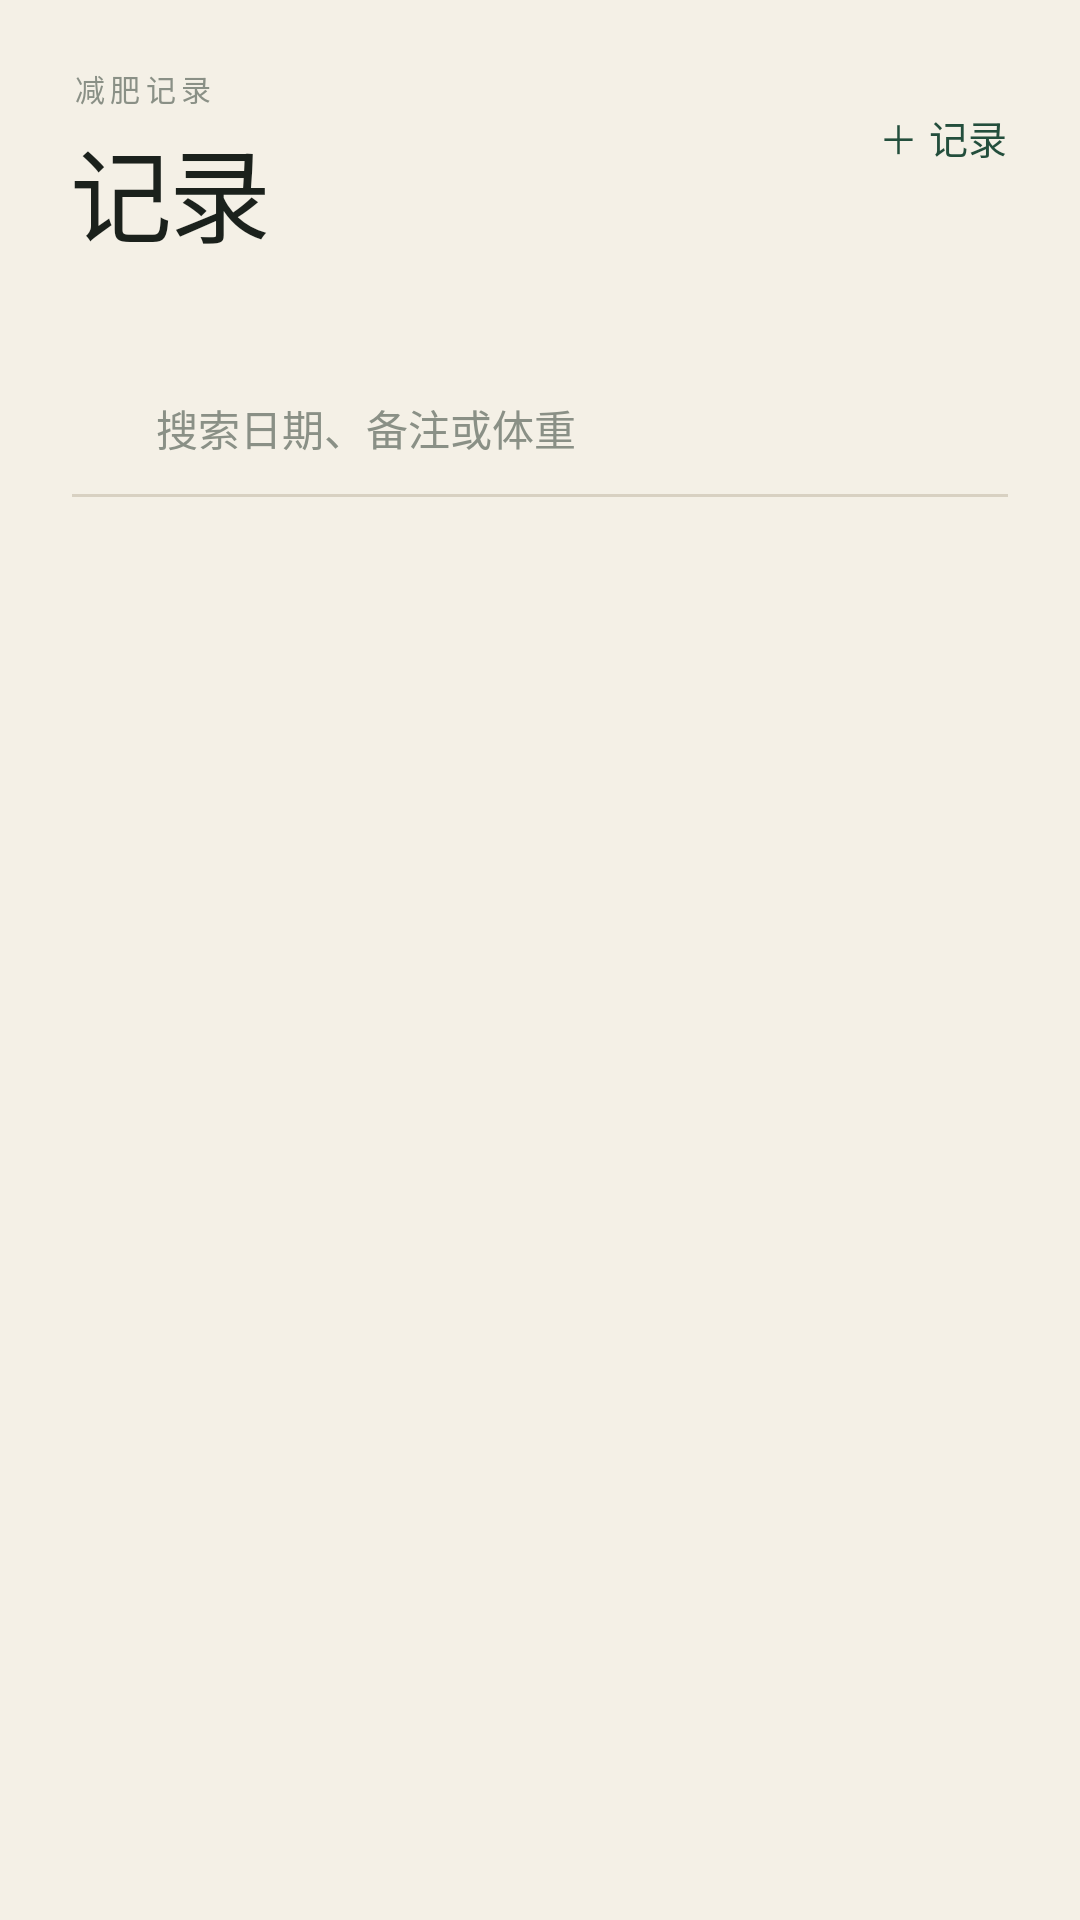

Here is an Android app screen rendered from its layout file. Give the layout XML and the strings, colors and styles it references.
<!-- AndroidManifest.xml: application theme Theme.WeightLoss -->
<!-- res/layout/fragment_records.xml -->
<?xml version="1.0" encoding="utf-8"?>
<LinearLayout xmlns:android="http://schemas.android.com/apk/res/android"
    xmlns:app="http://schemas.android.com/apk/res-auto"
    xmlns:tools="http://schemas.android.com/tools"
    android:layout_width="match_parent"
    android:layout_height="match_parent"
    android:background="@color/paper"
    android:orientation="vertical">

    <LinearLayout
        android:layout_width="match_parent"
        android:layout_height="wrap_content"
        android:orientation="vertical"
        android:paddingStart="24dp"
        android:paddingTop="22dp"
        android:paddingEnd="24dp">

        <LinearLayout
            android:layout_width="match_parent"
            android:layout_height="wrap_content"
            android:gravity="top"
            android:orientation="horizontal">

            <LinearLayout
                android:layout_width="0dp"
                android:layout_height="wrap_content"
                android:layout_weight="1"
                android:orientation="vertical">

                <TextView
                    style="@style/TextAppearance.WeightLoss.Overline"
                    android:layout_width="wrap_content"
                    android:layout_height="wrap_content"
                    android:text="@string/app_name" />

                <TextView
                    style="@style/TextAppearance.WeightLoss.Headline"
                    android:layout_width="wrap_content"
                    android:layout_height="wrap_content"
                    android:layout_marginTop="2dp"
                    android:text="@string/records_title" />

                <TextView
                    android:id="@+id/tvSubtitle"
                    style="@style/TextAppearance.WeightLoss.Label"
                    android:layout_width="wrap_content"
                    android:layout_height="wrap_content"
                    android:layout_marginTop="2dp"
                    tools:text="12 条记录 · 10 天" />
            </LinearLayout>

            <com.google.android.material.button.MaterialButton
                android:id="@+id/btnAdd"
                style="@style/Widget.WeightLoss.Button.Small"
                android:layout_width="wrap_content"
                android:layout_height="wrap_content"
                android:layout_marginTop="4dp"
                android:text="@string/records_add" />
        </LinearLayout>

        <LinearLayout
            android:layout_width="match_parent"
            android:layout_height="44dp"
            android:layout_marginTop="14dp"
            android:gravity="center_vertical"
            android:orientation="horizontal">

            <ImageView
                android:layout_width="18dp"
                android:layout_height="18dp"
                android:contentDescription="@string/search"
                android:src="@drawable/ic_search"
                app:tint="@color/ink_faint" />

            <EditText
                android:id="@+id/etSearch"
                android:layout_width="0dp"
                android:layout_height="match_parent"
                android:layout_marginStart="10dp"
                android:layout_weight="1"
                android:background="@null"
                android:fontFamily="sans-serif"
                android:hint="@string/records_search_hint"
                android:imeOptions="actionSearch"
                android:inputType="text"
                android:padding="0dp"
                android:textColor="@color/ink"
                android:textColorHint="@color/ink_faint"
                android:textSize="14sp" />

            <ImageButton
                android:id="@+id/btnClearSearch"
                android:layout_width="32dp"
                android:layout_height="32dp"
                android:background="?attr/selectableItemBackgroundBorderless"
                android:contentDescription="@string/cd_search_clear"
                android:padding="8dp"
                android:src="@drawable/ic_close"
                android:visibility="gone"
                app:tint="@color/ink_faint"
                tools:visibility="visible" />
        </LinearLayout>

        <View
            android:layout_width="match_parent"
            android:layout_height="1dp"
            android:background="@color/line" />
    </LinearLayout>

    <FrameLayout
        android:layout_width="match_parent"
        android:layout_height="0dp"
        android:layout_weight="1">

        <androidx.recyclerview.widget.RecyclerView
            android:id="@+id/recyclerView"
            android:layout_width="match_parent"
            android:layout_height="match_parent"
            android:clipToPadding="false"
            android:overScrollMode="never"
            android:paddingTop="6dp"
            android:paddingBottom="24dp"
            tools:listitem="@layout/item_record_ledger" />

        <LinearLayout
            android:id="@+id/emptyState"
            android:layout_width="match_parent"
            android:layout_height="wrap_content"
            android:layout_marginTop="54dp"
            android:gravity="center_horizontal"
            android:orientation="vertical"
            android:paddingStart="24dp"
            android:paddingEnd="24dp"
            android:visibility="gone"
            tools:visibility="visible">

            <TextView
                android:id="@+id/tvEmptyTitle"
                android:layout_width="match_parent"
                android:layout_height="wrap_content"
                android:fontFamily="serif"
                android:text="@string/records_empty_title"
                android:textColor="@color/ink"
                android:textSize="26sp" />

            <TextView
                android:id="@+id/tvEmptyDesc"
                style="@style/TextAppearance.WeightLoss.Body"
                android:layout_width="match_parent"
                android:layout_height="wrap_content"
                android:layout_marginTop="6dp"
                android:text="@string/records_empty_desc"
                android:textColor="@color/ink_soft" />
        </LinearLayout>
    </FrameLayout>
</LinearLayout>
<!-- res/layout/item_record_ledger.xml (included above) -->
<?xml version="1.0" encoding="utf-8"?>
<LinearLayout xmlns:android="http://schemas.android.com/apk/res/android"
    xmlns:app="http://schemas.android.com/apk/res-auto"
    xmlns:tools="http://schemas.android.com/tools"
    android:layout_width="match_parent"
    android:layout_height="wrap_content"
    android:background="?attr/selectableItemBackground"
    android:orientation="vertical"
    android:paddingStart="24dp"
    android:paddingEnd="24dp">

    <LinearLayout
        android:layout_width="match_parent"
        android:layout_height="wrap_content"
        android:gravity="center_vertical"
        android:orientation="horizontal"
        android:paddingTop="14dp"
        android:paddingBottom="14dp">

        <LinearLayout
            android:layout_width="62dp"
            android:layout_height="wrap_content"
            android:orientation="vertical">

            <TextView
                android:id="@+id/tvDay"
                android:layout_width="wrap_content"
                android:layout_height="wrap_content"
                android:fontFamily="serif"
                android:textColor="@color/ink"
                android:textSize="26sp"
                tools:text="19" />

            <TextView
                android:id="@+id/tvMonthWeek"
                style="@style/TextAppearance.WeightLoss.Label"
                android:layout_width="wrap_content"
                android:layout_height="wrap_content"
                android:textSize="10sp"
                tools:text="10月 · 周一" />
        </LinearLayout>

        <LinearLayout
            android:layout_width="0dp"
            android:layout_height="wrap_content"
            android:layout_marginStart="12dp"
            android:layout_weight="1"
            android:orientation="vertical">

            <LinearLayout
                android:layout_width="match_parent"
                android:layout_height="wrap_content"
                android:baselineAligned="true"
                android:orientation="horizontal">

                <TextView
                    android:id="@+id/tvWeight"
                    android:layout_width="wrap_content"
                    android:layout_height="wrap_content"
                    android:fontFamily="serif"
                    android:textColor="@color/ink"
                    android:textSize="23sp"
                    tools:text="68.5" />

                <TextView
                    android:layout_width="wrap_content"
                    android:layout_height="wrap_content"
                    android:layout_marginStart="4dp"
                    android:layout_marginBottom="2dp"
                    android:layout_gravity="bottom"
                    android:text="@string/unit_kg"
                    android:textColor="@color/ink_soft"
                    android:textSize="11sp" />
            </LinearLayout>

            <TextView
                android:id="@+id/tvNote"
                style="@style/TextAppearance.WeightLoss.BodySmall"
                android:layout_width="match_parent"
                android:layout_height="wrap_content"
                android:layout_marginTop="3dp"
                android:ellipsize="end"
                android:maxLines="1"
                android:textColor="@color/ink_soft"
                android:visibility="gone"
                tools:text="晚饭少吃了一点，散步 30 分钟"
                tools:visibility="visible" />

            <TextView
                android:id="@+id/tvMood"
                style="@style/TextAppearance.WeightLoss.Label"
                android:layout_width="wrap_content"
                android:layout_height="wrap_content"
                android:layout_marginTop="3dp"
                android:textColor="@color/ink_faint"
                android:textSize="10sp"
                tools:text="状态 · 轻松" />
        </LinearLayout>

        <LinearLayout
            android:layout_width="wrap_content"
            android:layout_height="wrap_content"
            android:gravity="center_horizontal"
            android:orientation="vertical">

            <ImageButton
                android:id="@+id/btnMore"
                android:layout_width="32dp"
                android:layout_height="32dp"
                android:background="?attr/selectableItemBackgroundBorderless"
                android:contentDescription="@string/cd_more"
                android:padding="7dp"
                android:src="@drawable/ic_more_vert"
                app:tint="@color/ink_faint" />

            <TextView
                android:id="@+id/tvDelta"
                android:layout_width="wrap_content"
                android:layout_height="wrap_content"
                android:layout_marginTop="1dp"
                android:fontFamily="sans-serif-medium"
                android:textColor="@color/ink_soft"
                android:textSize="11sp"
                tools:text="↓ 0.4 kg" />
        </LinearLayout>
    </LinearLayout>

    <View
        android:layout_width="match_parent"
        android:layout_height="1dp"
        android:background="@color/line" />
</LinearLayout>
<!-- resources referenced by this layout -->
<resources>
  <color name="ink">#1B211C</color>
  <color name="ink_faint">#8A9086</color>
  <color name="ink_soft">#62695F</color>
  <color name="line">#D8D1C2</color>
  <color name="paper">#F4F0E6</color>
  <string name="app_name">减肥记录</string>
  <string name="cd_more">更多操作</string>
  <string name="cd_search_clear">清除搜索</string>
  <string name="records_add">＋ 记录</string>
  <string name="records_empty_desc">添加第一笔体重，开始积累。</string>
  <string name="records_empty_title">还没有记录</string>
  <string name="records_search_hint">搜索日期、备注或体重</string>
  <string name="records_title">记录</string>
  <string name="search">搜索</string>
  <string name="unit_kg">kg</string>
  <style name="TextAppearance.WeightLoss.Body" parent="TextAppearance.Material3.BodyMedium">
          <item name="android:fontFamily">sans-serif</item>
          <item name="android:textColor">@color/ink</item>
          <item name="android:textSize">14sp</item>
          <item name="android:lineSpacingExtra">3dp</item>
      </style>
  <style name="TextAppearance.WeightLoss.BodySmall" parent="TextAppearance.Material3.BodySmall">
          <item name="android:fontFamily">sans-serif</item>
          <item name="android:textColor">@color/ink_soft</item>
          <item name="android:textSize">12sp</item>
          <item name="android:lineSpacingExtra">3dp</item>
      </style>
  <style name="TextAppearance.WeightLoss.Headline" parent="TextAppearance.Material3.HeadlineMedium">
          <item name="android:fontFamily">serif</item>
          <item name="android:textColor">@color/ink</item>
          <item name="android:textSize">34sp</item>
          <item name="android:letterSpacing">-0.03</item>
      </style>
  <style name="TextAppearance.WeightLoss.Label" parent="TextAppearance.Material3.LabelMedium">
          <item name="android:fontFamily">sans-serif</item>
          <item name="android:textColor">@color/ink_soft</item>
          <item name="android:textSize">12sp</item>
          <item name="android:letterSpacing">0.02</item>
      </style>
  <style name="TextAppearance.WeightLoss.Overline" parent="TextAppearance.Material3.LabelSmall">
          <item name="android:fontFamily">sans-serif-medium</item>
          <item name="android:textColor">@color/ink_faint</item>
          <item name="android:textSize">10sp</item>
          <item name="android:letterSpacing">0.18</item>
      </style>
  <style name="Widget.WeightLoss.Button.Small" parent="Widget.Material3.Button.TextButton">
          <item name="android:minHeight">36dp</item>
          <item name="android:minWidth">0dp</item>
          <item name="android:paddingStart">0dp</item>
          <item name="android:paddingEnd">0dp</item>
          <item name="android:textSize">13sp</item>
          <item name="android:textAllCaps">false</item>
          <item name="android:fontFamily">sans-serif-medium</item>
          <item name="android:textColor">@color/forest</item>
      </style>
  <color name="forest">#234E3C</color>
  <color name="on_forest">#F7F4EA</color>
  <color name="forest_soft">#DCE7DE</color>
  <color name="clay">#B25438</color>
  <color name="on_clay">#FBF8F0</color>
  <color name="clay_soft">#F0DCD3</color>
  <color name="surface">#FBF8F0</color>
  <color name="paper_deep">#ECE6D8</color>
  <style name="ThemeOverlay.WeightLoss.Dialog" parent="ThemeOverlay.Material3.MaterialAlertDialog">
          <item name="shapeAppearanceOverlay">@style/ShapeAppearance.WeightLoss.Dialog</item>
          <item name="colorSurface">@color/surface</item>
          <item name="colorOnSurface">@color/ink</item>
          <item name="colorPrimary">@color/forest</item>
      </style>
  <style name="ShapeAppearance.WeightLoss.Dialog" parent="ShapeAppearance.Material3.MediumComponent">
          <item name="cornerFamily">rounded</item>
          <item name="cornerSize">10dp</item>
      </style>
</resources>
